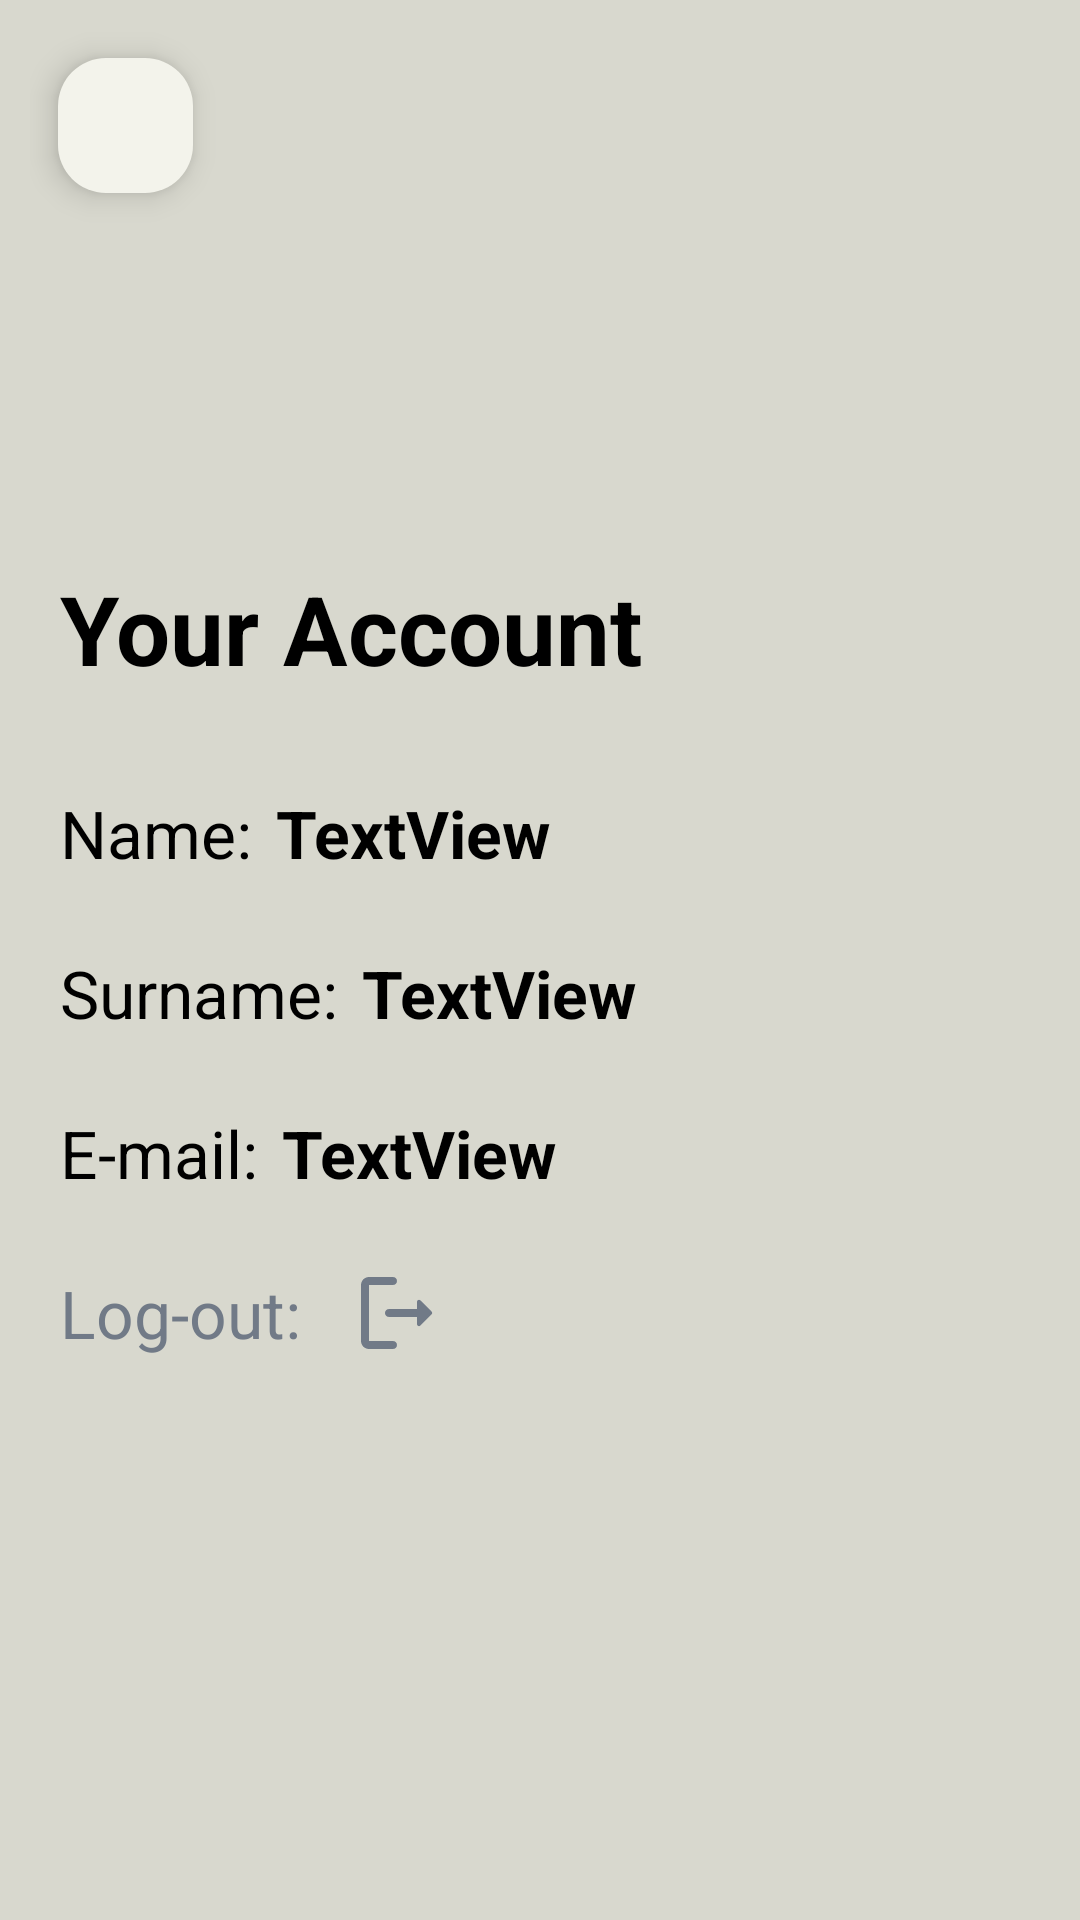

Write the Android layout XML for this screen, with the resource values it uses.
<!-- AndroidManifest.xml: application theme Theme.ECommerceApp -->
<!-- res/layout/fragment_profile.xml -->
<?xml version="1.0" encoding="utf-8"?>
<androidx.constraintlayout.widget.ConstraintLayout xmlns:android="http://schemas.android.com/apk/res/android"
    xmlns:app="http://schemas.android.com/apk/res-auto"
    xmlns:tools="http://schemas.android.com/tools"
    android:layout_width="match_parent"
    android:layout_height="match_parent"
    android:background="@color/bej"
    android:padding="10dp"
    tools:context=".ui.profile.ProfileFragment">

    <com.google.android.material.floatingactionbutton.FloatingActionButton
        android:id="@+id/fabBackProfile"
        android:layout_width="wrap_content"
        android:layout_height="wrap_content"
        android:layout_marginStart="8dp"
        android:layout_marginTop="8dp"
        android:clickable="true"
        android:src="@drawable/back_icon"
        app:backgroundTint="@color/lightbej"
        app:fabCustomSize="45dp"
        app:layout_constraintStart_toStartOf="parent"
        app:layout_constraintTop_toTopOf="parent" />

    <TextView
        android:id="@+id/textView8"
        android:layout_width="wrap_content"
        android:layout_height="wrap_content"
        android:layout_marginStart="10dp"
        android:text="Your Account"
        android:textSize="32sp"
        android:textStyle="bold"
        app:layout_constraintBottom_toTopOf="@+id/textView10"
        app:layout_constraintStart_toStartOf="parent"
        app:layout_constraintTop_toTopOf="parent"
        app:layout_constraintVertical_bias="0.5"
        app:layout_constraintVertical_chainStyle="packed" />

    <TextView
        android:id="@+id/textView10"
        android:layout_width="wrap_content"
        android:layout_height="wrap_content"
        android:layout_marginTop="32dp"
        android:text="Name:"
        android:textSize="22sp"
        app:layout_constraintBottom_toTopOf="@+id/textView11"
        app:layout_constraintStart_toStartOf="@+id/textView8"
        app:layout_constraintTop_toBottomOf="@+id/textView8"
        app:layout_constraintVertical_bias="0.5" />

    <TextView
        android:id="@+id/textView11"
        android:layout_width="wrap_content"
        android:layout_height="wrap_content"
        android:layout_marginTop="24dp"
        android:text="Surname:"
        android:textSize="22sp"
        app:layout_constraintBottom_toTopOf="@+id/textView12"
        app:layout_constraintStart_toStartOf="@+id/textView10"
        app:layout_constraintTop_toBottomOf="@+id/textView10"
        app:layout_constraintVertical_bias="0.5" />

    <TextView
        android:id="@+id/textView12"
        android:layout_width="wrap_content"
        android:layout_height="wrap_content"
        android:layout_marginTop="24dp"
        android:text="E-mail:"
        android:textSize="22sp"
        app:layout_constraintBottom_toTopOf="@+id/textView18"
        app:layout_constraintStart_toStartOf="@+id/textView11"
        app:layout_constraintTop_toBottomOf="@+id/textView11"
        app:layout_constraintVertical_bias="0.5" />

    <TextView
        android:id="@+id/textView18"
        android:layout_width="wrap_content"
        android:layout_height="wrap_content"
        android:layout_marginTop="24dp"
        android:text="Log-out:"
        android:textColor="@color/darkgray"
        android:textSize="22sp"
        app:layout_constraintBottom_toBottomOf="parent"
        app:layout_constraintStart_toStartOf="@+id/textView12"
        app:layout_constraintTop_toBottomOf="@+id/textView12"
        app:layout_constraintVertical_bias="0.5" />

    <TextView
        android:id="@+id/tvName"
        android:layout_width="wrap_content"
        android:layout_height="wrap_content"
        android:layout_marginStart="8dp"
        android:text="TextView"
        android:textSize="22sp"
        android:textStyle="bold"
        app:layout_constraintStart_toEndOf="@+id/textView10"
        app:layout_constraintTop_toTopOf="@+id/textView10" />

    <TextView
        android:id="@+id/tvSurname"
        android:layout_width="wrap_content"
        android:layout_height="wrap_content"
        android:layout_marginStart="8dp"
        android:text="TextView"
        android:textSize="22sp"
        android:textStyle="bold"
        app:layout_constraintStart_toEndOf="@+id/textView11"
        app:layout_constraintTop_toTopOf="@+id/textView11" />

    <TextView
        android:id="@+id/tvEmail"
        android:layout_width="wrap_content"
        android:layout_height="wrap_content"
        android:layout_marginStart="8dp"
        android:text="TextView"
        android:textSize="22sp"
        android:textStyle="bold"
        app:layout_constraintStart_toEndOf="@+id/textView12"
        app:layout_constraintTop_toTopOf="@+id/textView12" />

    <ImageView
        android:id="@+id/icLogout"
        android:layout_width="32dp"
        android:layout_height="32dp"
        android:layout_marginStart="16dp"
        android:src="@drawable/logout_icon"
        app:layout_constraintBottom_toBottomOf="@+id/textView18"
        app:layout_constraintStart_toEndOf="@+id/textView18"
        app:layout_constraintTop_toTopOf="@+id/textView18" />

    <ProgressBar
        android:id="@+id/progressBarProfile"
        style="?android:attr/progressBarStyle"
        android:layout_width="wrap_content"
        android:layout_height="wrap_content"
        android:visibility="gone"
        app:layout_constraintBottom_toBottomOf="parent"
        app:layout_constraintEnd_toEndOf="parent"
        app:layout_constraintStart_toStartOf="parent"
        app:layout_constraintTop_toTopOf="parent" />

</androidx.constraintlayout.widget.ConstraintLayout>
<!-- resources referenced by this layout -->
<resources>
  <color name="bej">#D8D8CE</color>
  <color name="darkgray">#717A87</color>
  <color name="lightbej">#F3F3EB</color>
  <!-- drawable logout_icon (drawable) -->
  <vector android:autoMirrored="true" android:height="24dp"
      android:tint="#717A87" android:viewportHeight="24"
      android:viewportWidth="24" android:width="24dp" xmlns:android="http://schemas.android.com/apk/res/android">
      <path android:fillColor="@android:color/white" android:pathData="M5,5h6c0.55,0 1,-0.45 1,-1v0c0,-0.55 -0.45,-1 -1,-1H5C3.9,3 3,3.9 3,5v14c0,1.1 0.9,2 2,2h6c0.55,0 1,-0.45 1,-1v0c0,-0.55 -0.45,-1 -1,-1H5V5z"/>
      <path android:fillColor="@android:color/white" android:pathData="M20.65,11.65l-2.79,-2.79C17.54,8.54 17,8.76 17,9.21V11h-7c-0.55,0 -1,0.45 -1,1v0c0,0.55 0.45,1 1,1h7v1.79c0,0.45 0.54,0.67 0.85,0.35l2.79,-2.79C20.84,12.16 20.84,11.84 20.65,11.65z"/>
  </vector>
  <style name="Theme.ECommerceApp" parent="Base.Theme.ECommerceApp" />
  <style name="Base.Theme.ECommerceApp" parent="Theme.Material3.DayNight.NoActionBar">
          
          
          <item name="android:textViewStyle">@style/MyTextView</item>
          <item name="android:statusBarColor">@color/darkgray</item>
      </style>
  <style name="MyTextView" parent="@android:style/TextAppearance.Small">
          <item name="android:textColor">@color/black</item>
          <item name="fontFamily">@font/prompt_light</item>
      </style>
  <color name="black">#FF000000</color>
</resources>
